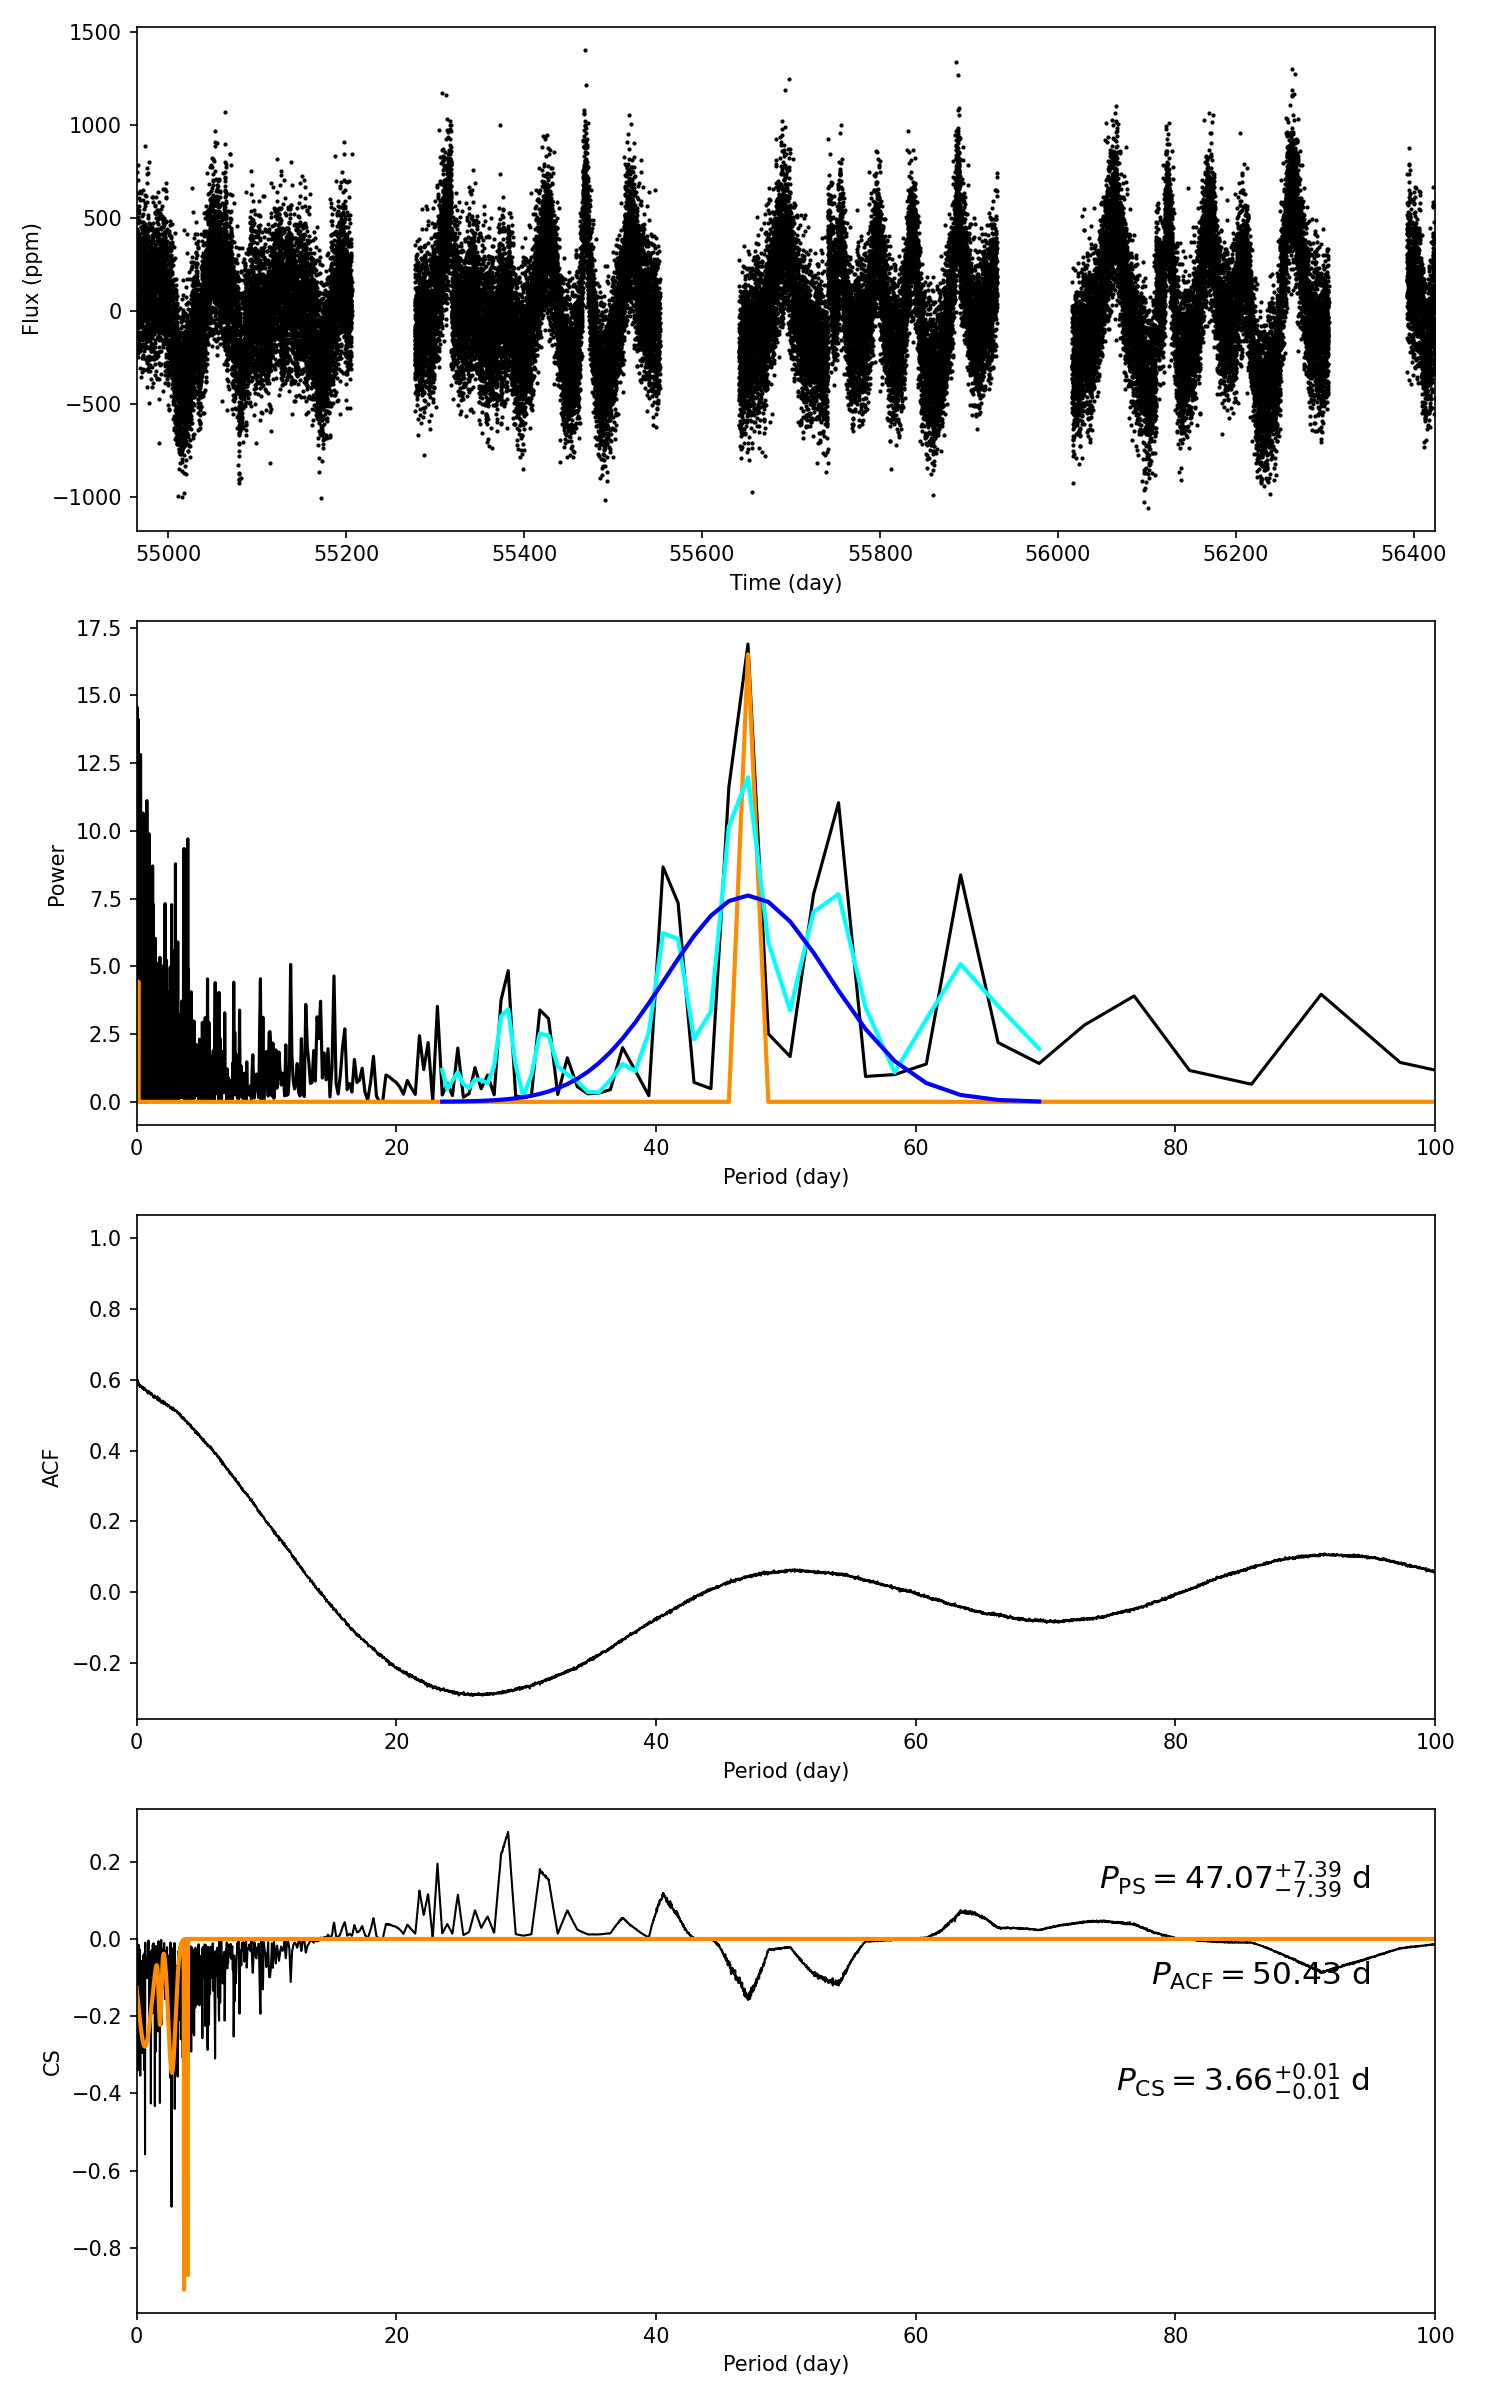

The table this chart was drawn from, first rows:
target_id, prot_ps, prot_acf, prot_cs, e_prot_ps, E_prot_ps, e_prot_acf, E_prot_acf, e_prot_cs, E_prot_cs, sph_ps, sph_acf, sph_cs, e_sph_ps, e_sph_acf, e_sph_cs, h_ps, fa_prob_ps, hacf, gacf, hcs
10717972, 47.07, 50.43, 3.659, 7.389, 7.389, -1.0, -1.0, 0.01221, 0.01221, 307.6, 310.4, 235.2, 27.58, 30.71, 41.39, 16.9, 4.584033666216785e-08, 0.1722, 0.05854, 0.2771
